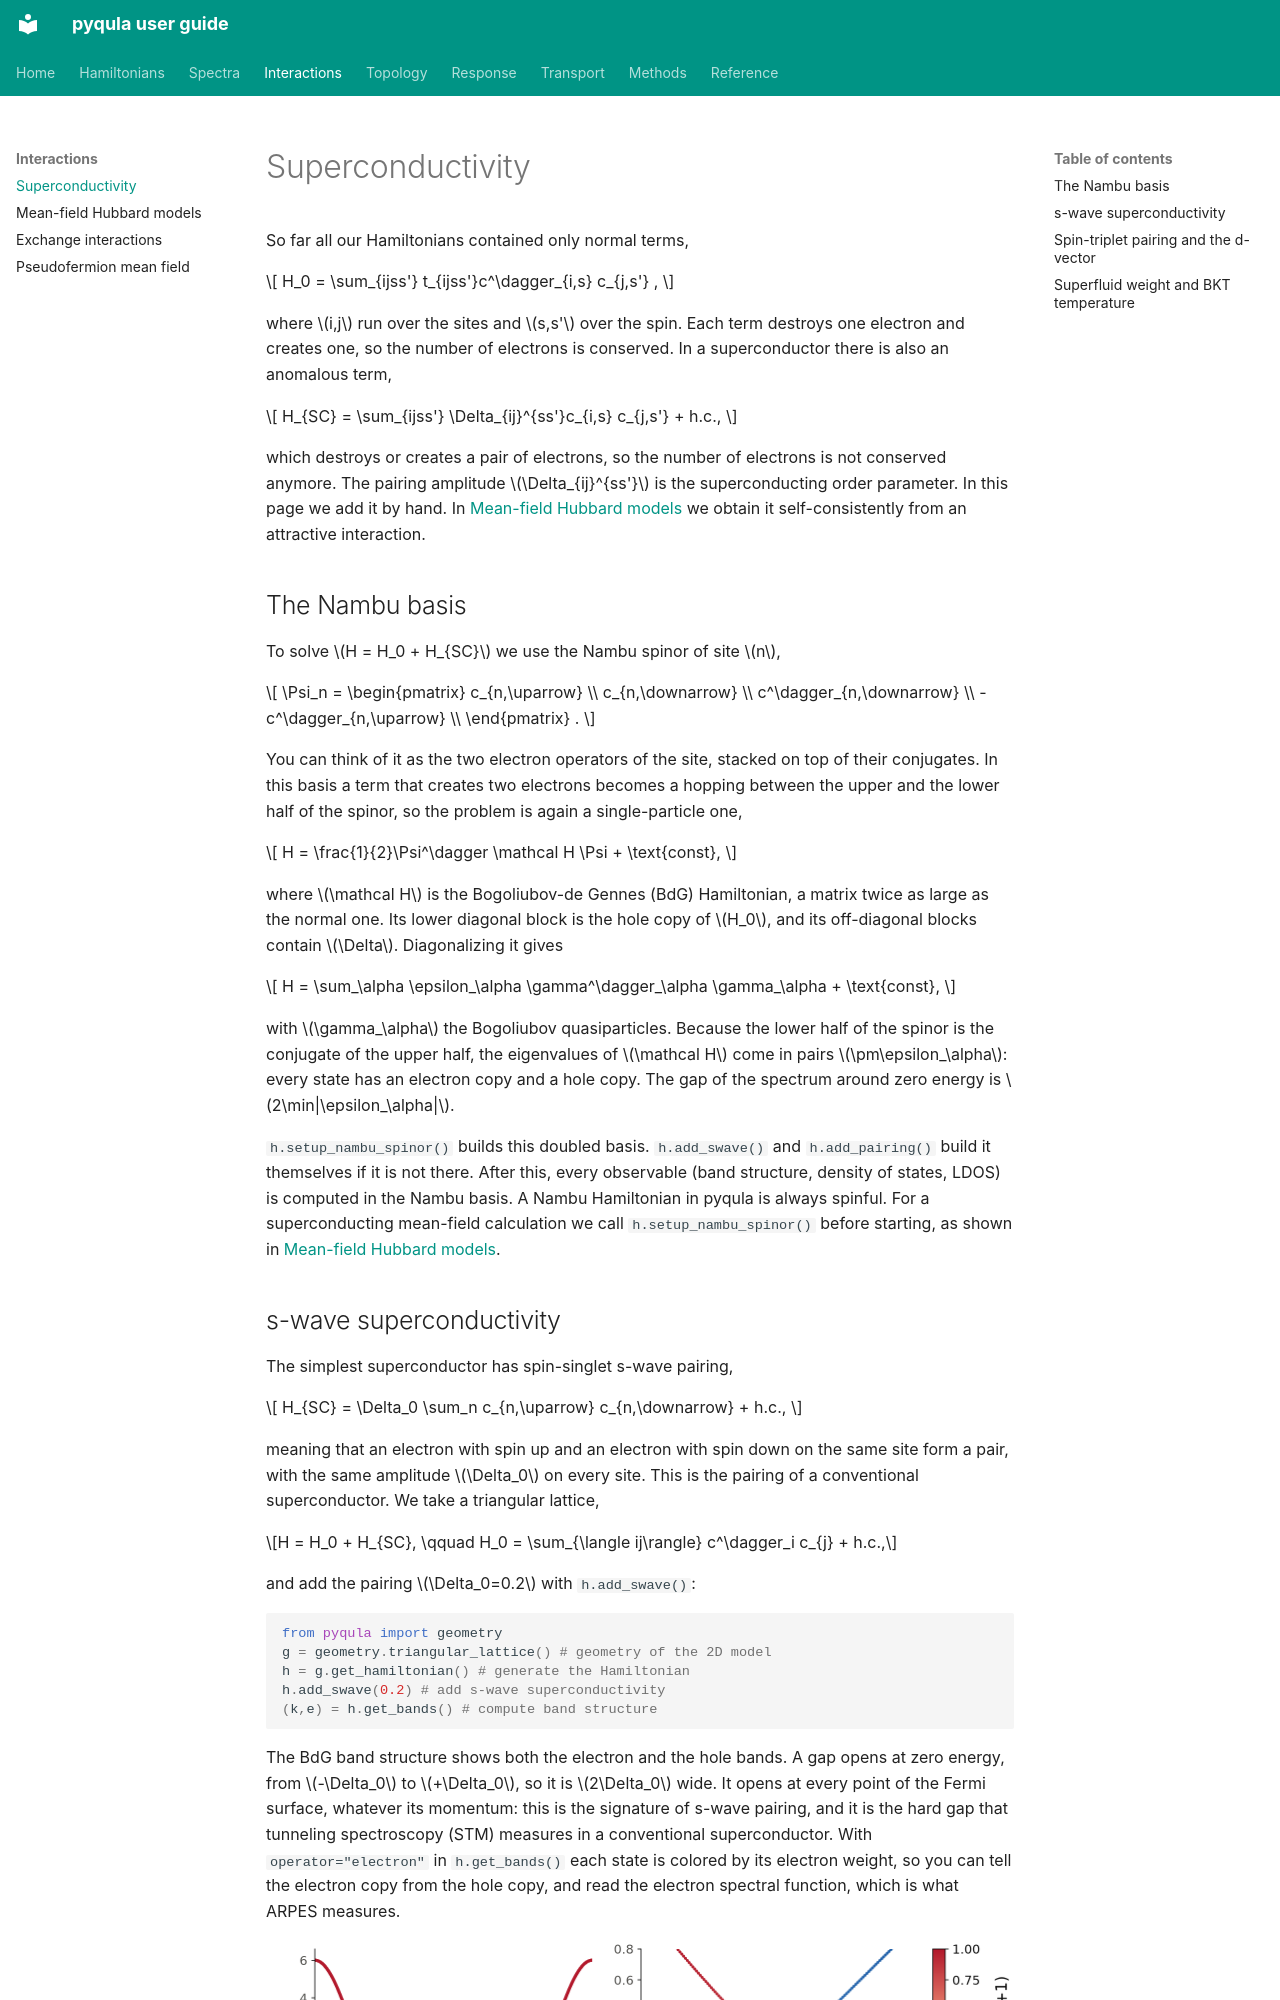

repository: joselado/pyqula · page: superconductivity/index.html · generator: mkdocs

# Superconductivity

So far all our Hamiltonians contained only normal terms,

$$
H_0 = \sum_{ijss'} t_{ijss'}c^\dagger_{i,s} c_{j,s'} ,
$$

where $i,j$ run over the sites and $s,s'$ over the spin. Each term destroys
one electron and creates one, so the number of electrons is conserved. In a
superconductor there is also an anomalous term,

$$
H_{SC} = \sum_{ijss'} \Delta_{ij}^{ss'}c_{i,s} c_{j,s'} + h.c.,
$$

which destroys or creates a pair of electrons, so the number of electrons is
not conserved anymore. The pairing amplitude $\Delta_{ij}^{ss'}$ is the
superconducting order parameter. In this page we add it by hand. In
[Mean-field Hubbard models](mean-field.md) we obtain it self-consistently
from an attractive interaction.

## The Nambu basis

To solve $H = H_0 + H_{SC}$ we use the Nambu spinor of site $n$,

$$
\Psi_n =
\begin{pmatrix}
c_{n,\uparrow} \\
c_{n,\downarrow} \\
c^\dagger_{n,\downarrow} \\
-c^\dagger_{n,\uparrow} \\
\end{pmatrix} .
$$

You can think of it as the two electron operators of the site, stacked on
top of their conjugates. In this basis a term that creates two electrons
becomes a hopping between the upper and the lower half of the spinor, so the
problem is again a single-particle one,

$$
H = \frac{1}{2}\Psi^\dagger \mathcal H \Psi + \text{const},
$$

where $\mathcal H$ is the Bogoliubov-de Gennes (BdG) Hamiltonian, a matrix
twice as large as the normal one. Its lower diagonal block is the hole copy of
$H_0$, and its off-diagonal blocks contain $\Delta$. Diagonalizing it gives

$$
H = \sum_\alpha \epsilon_\alpha \gamma^\dagger_\alpha \gamma_\alpha
+ \text{const},
$$

with $\gamma_\alpha$ the Bogoliubov quasiparticles. Because the lower half of
the spinor is the conjugate of the upper half, the eigenvalues of
$\mathcal H$ come in pairs $\pm\epsilon_\alpha$: every state has an electron
copy and a hole copy. The gap of the spectrum around zero energy is
$2\min|\epsilon_\alpha|$.

`h.setup_nambu_spinor()` builds this doubled basis. `h.add_swave()` and
`h.add_pairing()` build it themselves if it is not there. After this, every
observable (band structure, density of states, LDOS) is computed in the
Nambu basis. A Nambu Hamiltonian in pyqula is always spinful. For a
superconducting mean-field calculation we call `h.setup_nambu_spinor()`
before starting, as shown in [Mean-field Hubbard models](mean-field.md).
